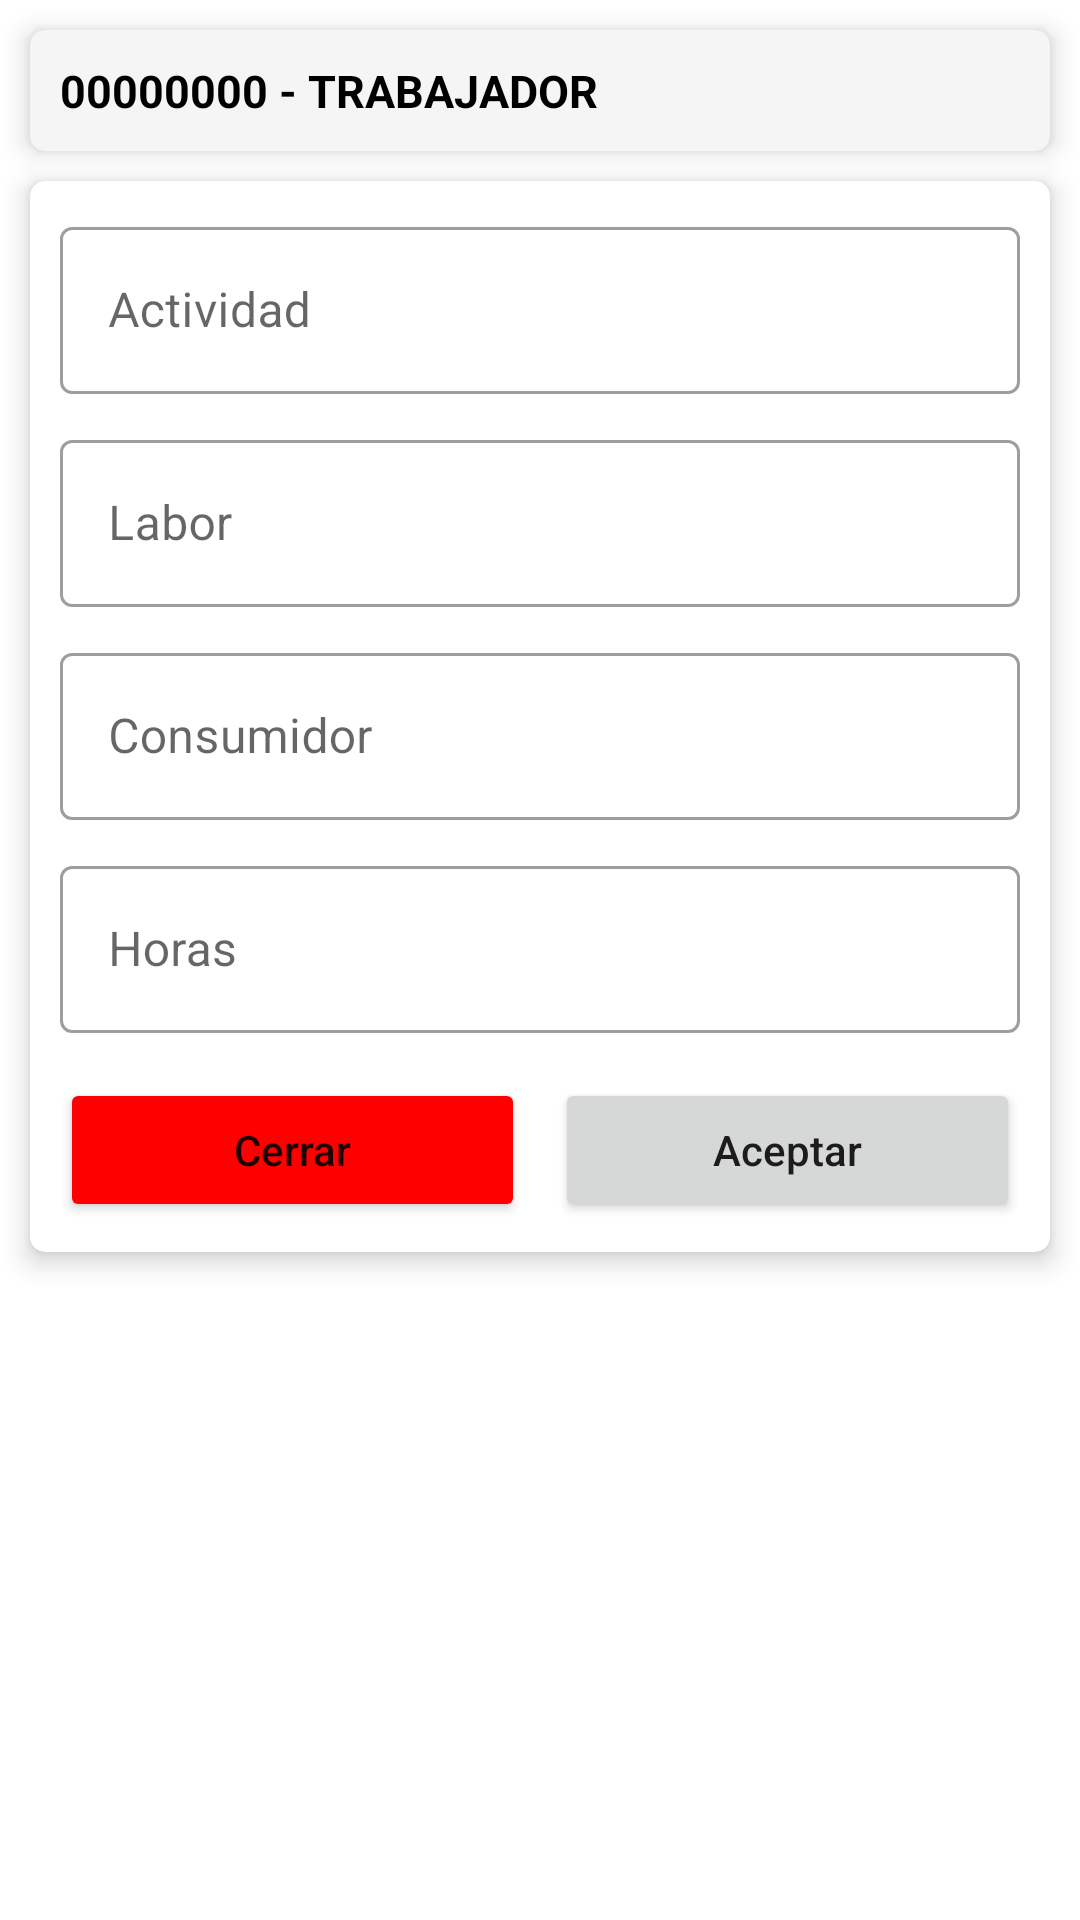

Here is an Android app screen rendered from its layout file. Give the layout XML and the strings, colors and styles it references.
<!-- AndroidManifest.xml: application theme Theme.GuideCSharp -->
<!-- res/layout/flotante_datos_detalle_tareo.xml -->
<?xml version="1.0" encoding="utf-8"?>
<LinearLayout xmlns:android="http://schemas.android.com/apk/res/android"
    xmlns:app="http://schemas.android.com/apk/res-auto"
    android:layout_width="match_parent"
    android:layout_height="match_parent"
    android:orientation="vertical">

    <androidx.cardview.widget.CardView
        android:layout_width="match_parent"
        android:layout_height="wrap_content"
        android:layout_marginTop="10dp"
        android:layout_marginStart="10dp"
        android:layout_marginEnd="10dp"
        app:cardBackgroundColor="@color/whitesmoke"
        android:foreground="?attr/selectableItemBackgroundBorderless"
        app:cardCornerRadius="5dp"
        app:cardElevation="5dp"
        app:contentPadding="10dp">

        <LinearLayout
            android:layout_width="match_parent"
            android:layout_height="wrap_content"
            android:layout_gravity="center"
            android:orientation="horizontal">

            <LinearLayout
                android:layout_width="match_parent"
                android:layout_height="wrap_content"
                android:layout_weight="1"
                android:orientation="vertical">

                <TextView
                    android:id="@+id/txtTrabajador"
                    android:layout_width="match_parent"
                    android:layout_height="wrap_content"
                    android:text="00000000 - TRABAJADOR"
                    android:textSize="15dp"
                    android:textStyle="bold"
                    android:textColor="@color/black"/>

            </LinearLayout>

        </LinearLayout>

    </androidx.cardview.widget.CardView>

    <androidx.cardview.widget.CardView
        android:layout_width="match_parent"
        android:layout_height="wrap_content"
        android:layout_margin="10dp"
        android:foreground="?attr/selectableItemBackgroundBorderless"
        app:cardCornerRadius="5dp"
        app:cardElevation="5dp"
        app:contentPadding="10dp">

        <LinearLayout
            android:layout_width="match_parent"
            android:layout_height="wrap_content"
            android:layout_gravity="center"
            android:orientation="vertical">


            
            <com.google.android.material.textfield.TextInputLayout
                android:id="@+id/txtActividad"
                android:layout_width="match_parent"
                android:layout_height="wrap_content"
                android:hint="Actividad"
                app:endIconMode="custom"
                app:endIconDrawable="@drawable/arrow_down"
                style="@style/Widget.MaterialComponents.TextInputLayout.OutlinedBox">

                <com.google.android.material.textfield.TextInputEditText
                    android:id="@+id/etactividad"
                    android:layout_width="match_parent"
                    android:layout_height="wrap_content"
                    android:editable="false"
                    android:focusable="false"
                    android:singleLine="true"/>

            </com.google.android.material.textfield.TextInputLayout>

            
            <com.google.android.material.textfield.TextInputLayout
                android:id="@+id/txtLabor"
                android:layout_width="match_parent"
                android:layout_height="wrap_content"
                android:layout_marginTop="10dp"
                android:hint="Labor"
                app:endIconMode="custom"
                app:endIconDrawable="@drawable/arrow_down"
                style="@style/Widget.MaterialComponents.TextInputLayout.OutlinedBox">

                <com.google.android.material.textfield.TextInputEditText
                    android:id="@+id/etlabor"
                    android:layout_width="match_parent"
                    android:layout_height="wrap_content"
                    android:editable="false"
                    android:focusable="false"
                    android:singleLine="true"/>

            </com.google.android.material.textfield.TextInputLayout>

            
            <com.google.android.material.textfield.TextInputLayout
                android:id="@+id/txtConsumidor"
                android:layout_width="match_parent"
                android:layout_height="wrap_content"
                android:layout_marginTop="10dp"
                android:hint="Consumidor"
                app:endIconMode="custom"
                app:endIconDrawable="@drawable/arrow_down"
                style="@style/Widget.MaterialComponents.TextInputLayout.OutlinedBox">

                <com.google.android.material.textfield.TextInputEditText
                    android:id="@+id/etconsumidor"
                    android:layout_width="match_parent"
                    android:layout_height="wrap_content"
                    android:editable="false"
                    android:focusable="false"
                    android:singleLine="true"/>

            </com.google.android.material.textfield.TextInputLayout>

            
            <com.google.android.material.textfield.TextInputLayout
                android:id="@+id/txtHoras"
                style="@style/Widget.MaterialComponents.TextInputLayout.OutlinedBox"
                android:layout_width="match_parent"
                android:layout_height="wrap_content"
                android:layout_marginTop="10dp"
                android:hint="Horas"
                android:singleLine="true">

                <com.google.android.material.textfield.TextInputEditText
                    android:layout_width="match_parent"
                    android:layout_height="wrap_content"
                    android:imeOptions="actionDone"
                    android:inputType="numberDecimal"
                    android:singleLine="true" />

            </com.google.android.material.textfield.TextInputLayout>

            <LinearLayout
                android:layout_width="match_parent"
                android:layout_height="wrap_content"
                android:layout_marginTop="10dp"
                android:orientation="horizontal">
                <Button
                    android:id="@+id/btnCerrar"
                    android:layout_width="match_parent"
                    android:layout_height="wrap_content"
                    android:layout_marginTop="5dp"
                    android:layout_weight="0.5"
                    android:layout_marginEnd="5dp"
                    android:backgroundTint="@color/Red"
                    android:textAllCaps="false"
                    android:text="Cerrar" />

                <Button
                    android:id="@+id/btnGuardar"
                    android:layout_width="match_parent"
                    android:layout_height="wrap_content"
                    android:layout_marginTop="5dp"
                    android:layout_weight="0.5"
                    android:layout_marginStart="5dp"
                    android:textAllCaps="false"
                    android:text="Aceptar" />
            </LinearLayout>

        </LinearLayout>

    </androidx.cardview.widget.CardView>


</LinearLayout>
<!-- resources referenced by this layout -->
<resources>
  <color name="Red">#FF0000</color>
  <color name="black">#FF000000</color>
  <color name="whitesmoke">#F5F5F5</color>
  <style name="Theme.GuideCSharp" parent="Theme.MaterialComponents.DayNight.DarkActionBar">
          
          <item name="colorPrimary">@color/purple_500</item>
          <item name="colorPrimaryVariant">@color/purple_700</item>
          <item name="colorOnPrimary">@color/white</item>
          
          <item name="colorSecondary">@color/teal_200</item>
          <item name="colorSecondaryVariant">@color/teal_700</item>
          <item name="colorOnSecondary">@color/black</item>
          
          <item name="android:statusBarColor" tools:targetApi="l">?attr/colorPrimaryVariant</item>
          <item name="windowActionBar">false</item>
          <item name="windowNoTitle">true</item>
          
          <item name="android:panelFullBackground">@android:color/white</item>
          <item name="panelMenuListTheme">@style/AppTheme.PopupMenuStyle</item>
      </style>
  <color name="purple_500">#FF6200EE</color>
  <color name="purple_700">#FF3700B3</color>
  <color name="white">#FFFFFFFF</color>
  <color name="teal_200">#FF03DAC5</color>
  <color name="teal_700">#FF018786</color>
  <style name="AppTheme.PopupMenuStyle" parent="@style/Widget.AppCompat.PopupMenu">
          <item name="android:dropDownHorizontalOffset">0dp</item>
          <item name="android:dropDownVerticalOffset">0dp</item>
          <item name="android:popupBackground">@android:color/white</item>
          <item name="overlapAnchor">false</item>
          <item name="android:dropDownWidth">wrap_content</item>
          <item name="android:listPreferredItemHeightSmall">40dp</item>
          <item name="android:textAppearance">?android:attr/textAppearanceMedium</item>
          <item name="android:panelBackground">@android:color/white</item>
          <item name="listMenuViewStyle">@style/Widget.AppCompat.ListView.Menu</item>
          <item name="android:listDivider">@android:color/darker_gray</item>
          <item name="android:dividerHeight">1dp</item>
          <item name="android:showDividers">middle</item>
          <item name="android:divider">@android:color/darker_gray</item>
      </style>
</resources>
